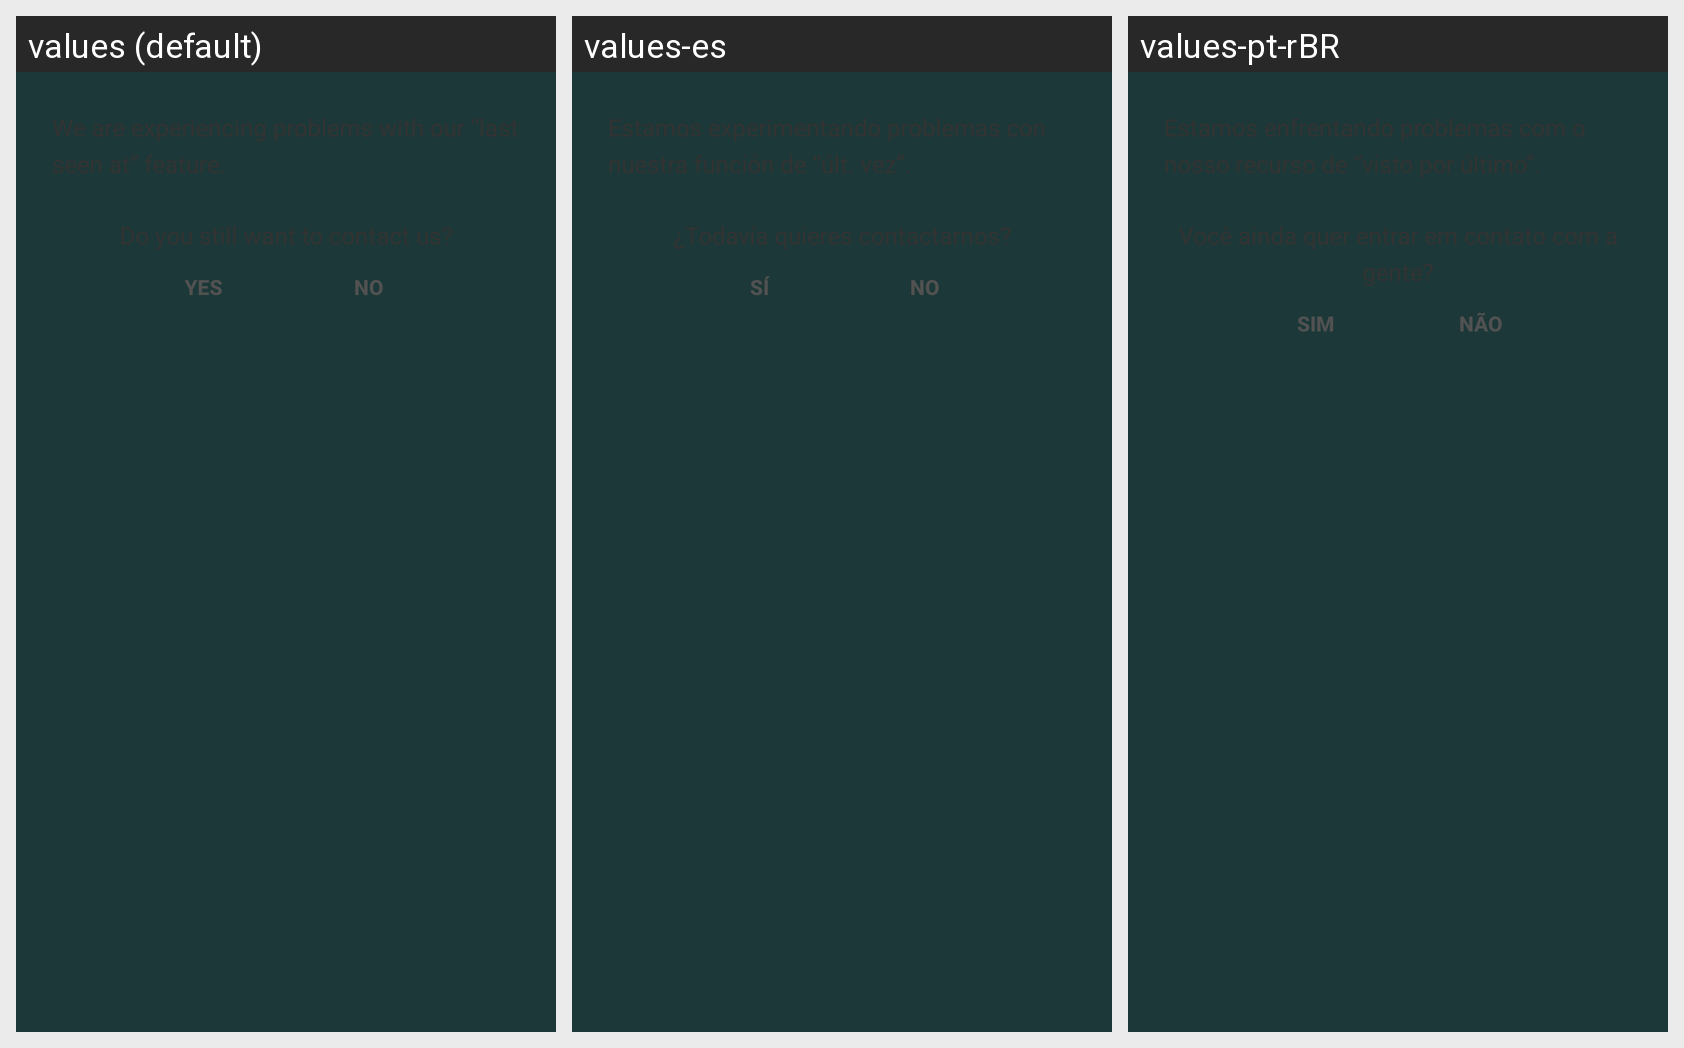

This grid shows one Android layout under several languages. Give, for every string resource on the screen, its name, the default text and each shown locale's text.
Android screen res/layout/system_status.xml rendered under 3 locales, left to right: values (default), values-es, values-pt-rBR. Device: Nexus 5 (rendered at 1080×1920; each locale shown at half size, 540×960, under a caption strip naming it); theme Theme.App.Gray.
Strings drawn on this screen, with the default value and each locale's value (text and hints the layout hard-codes, and strings that could not be matched under every locale, appear in the picture but are not listed):

yes
  values: Yes
  values-es: Sí
  values-pt-rBR: Sim

no
  values: No
  values-es: No
  values-pt-rBR: Não
